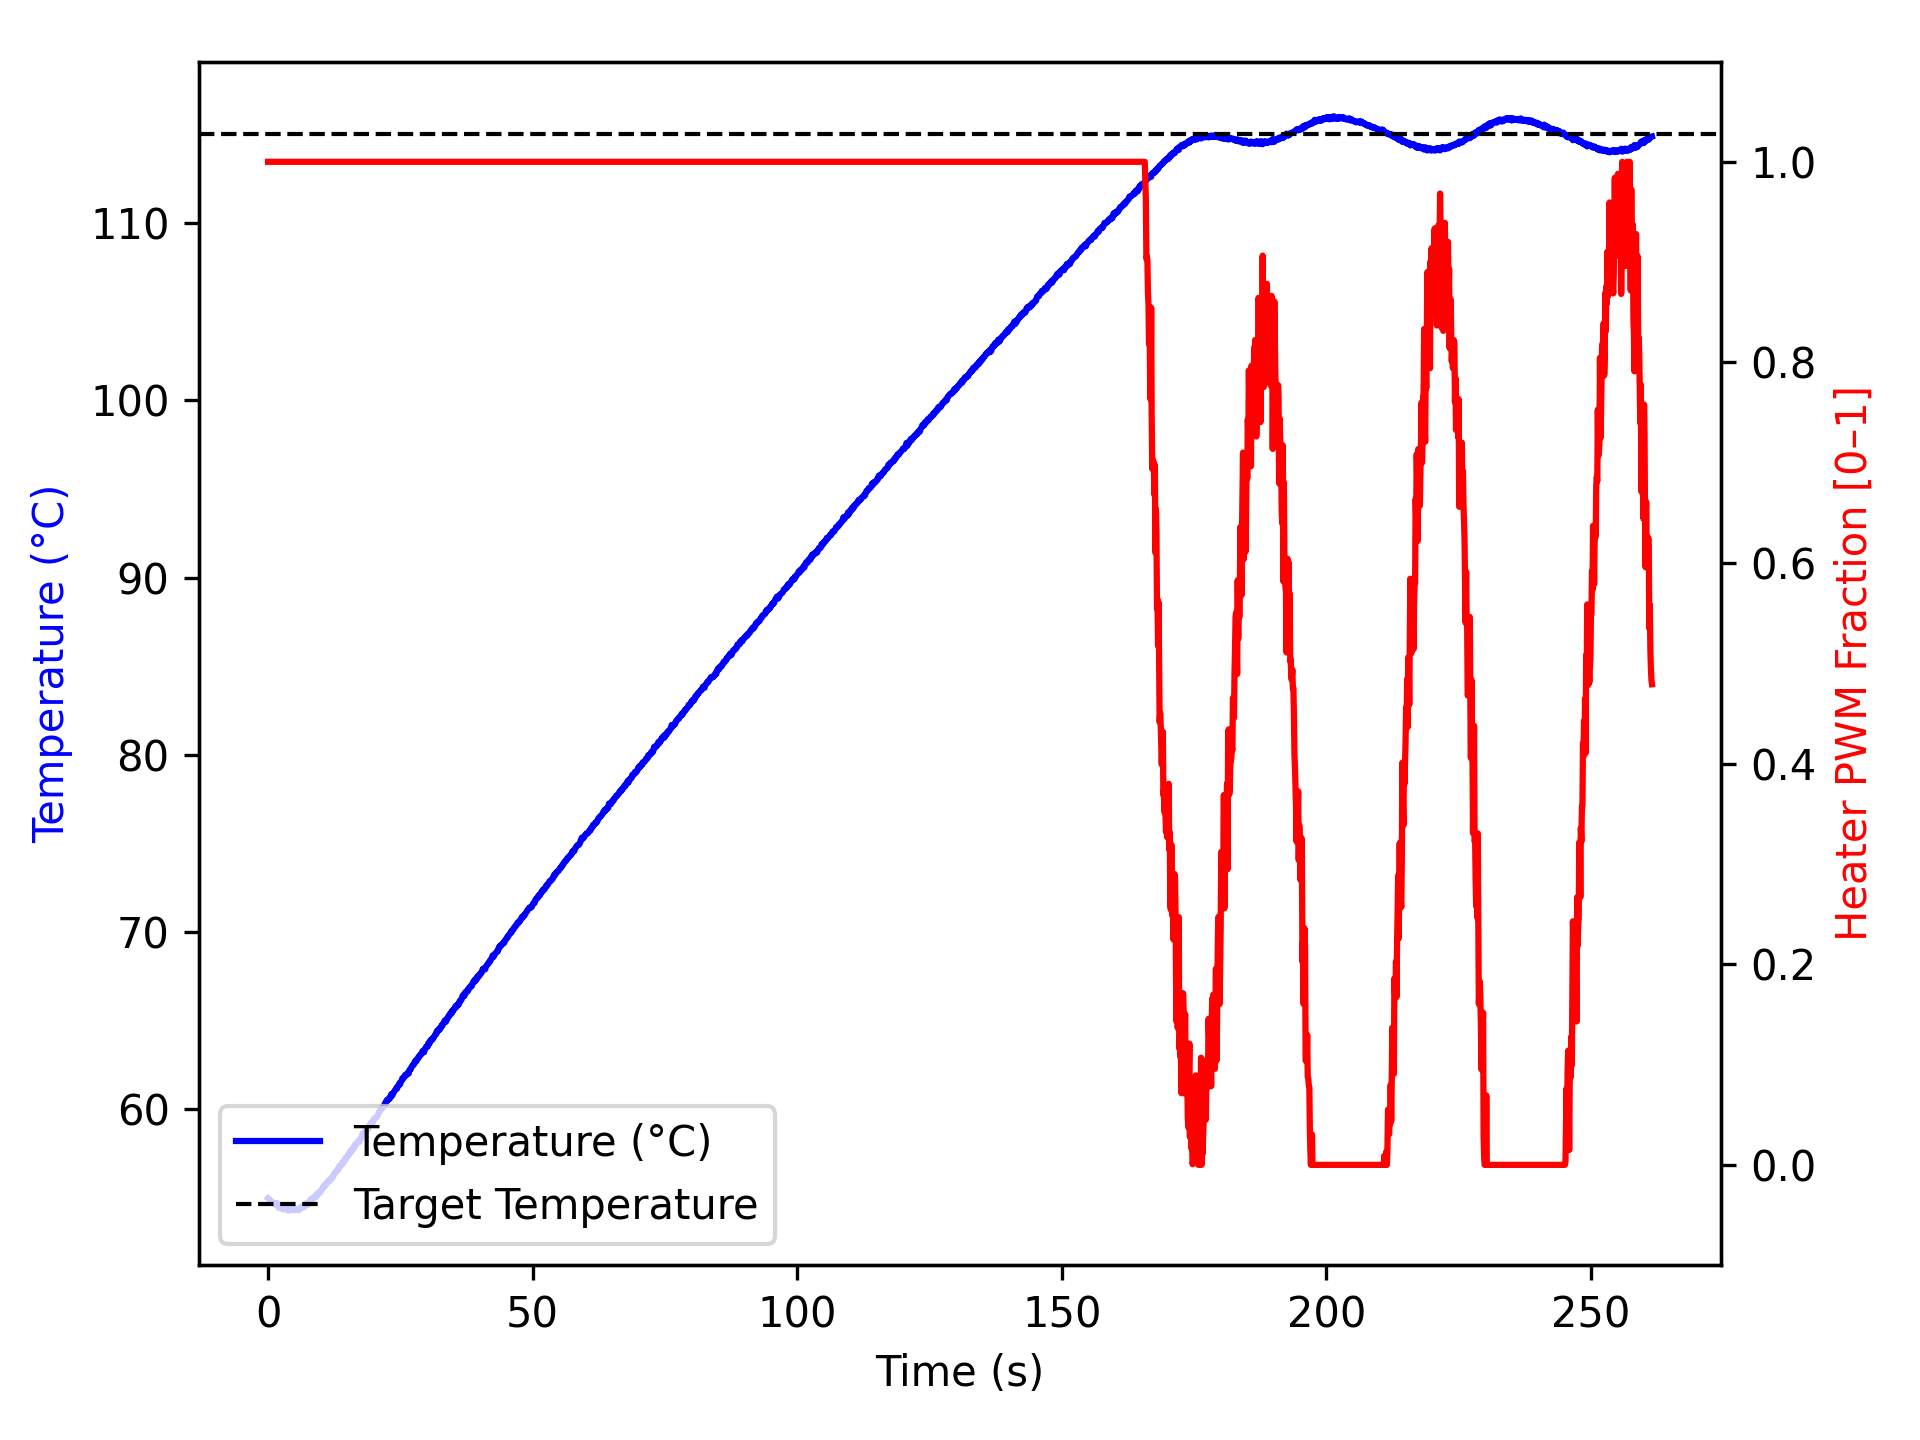

Source data for this figure (header and first rows):
time_ms, temperature, heater
2, 54.99, 1.0
1104, 54.7, 1.0
1205, 54.65, 1.0
1306, 54.66, 1.0
1407, 54.7, 1.0
1507, 54.63, 1.0
1607, 54.65, 1.0
1707, 54.73, 1.0
1808, 54.59, 1.0
1908, 54.56, 1.0
2008, 54.45, 1.0
2109, 54.45, 1.0
2209, 54.54, 1.0
2309, 54.56, 1.0
2410, 54.49, 1.0
2510, 54.43, 1.0
2610, 54.47, 1.0
2710, 54.48, 1.0
2810, 54.37, 1.0
2910, 54.38, 1.0
3010, 54.41, 1.0
3110, 54.42, 1.0
3210, 54.41, 1.0
3310, 54.36, 1.0
3410, 54.36, 1.0
3510, 54.41, 1.0
3611, 54.41, 1.0
3711, 54.36, 1.0
3811, 54.3, 1.0
3911, 54.36, 1.0
4012, 54.32, 1.0
4113, 54.36, 1.0
4214, 54.37, 1.0
4315, 54.32, 1.0
4417, 54.36, 1.0
4518, 54.36, 1.0
4619, 54.34, 1.0
4720, 54.37, 1.0
4820, 54.43, 1.0
4920, 54.34, 1.0
5020, 54.32, 1.0
5120, 54.32, 1.0
5221, 54.36, 1.0
5321, 54.38, 1.0
5421, 54.36, 1.0
5522, 54.34, 1.0
5622, 54.4, 1.0
5722, 54.37, 1.0
5823, 54.32, 1.0
5923, 54.38, 1.0
6023, 54.43, 1.0
6123, 54.43, 1.0
6224, 54.43, 1.0
6324, 54.45, 1.0
6425, 54.55, 1.0
6525, 54.54, 1.0
6625, 54.52, 1.0
6725, 54.52, 1.0
6825, 54.49, 1.0
6925, 54.55, 1.0
... 2,537 more rows
